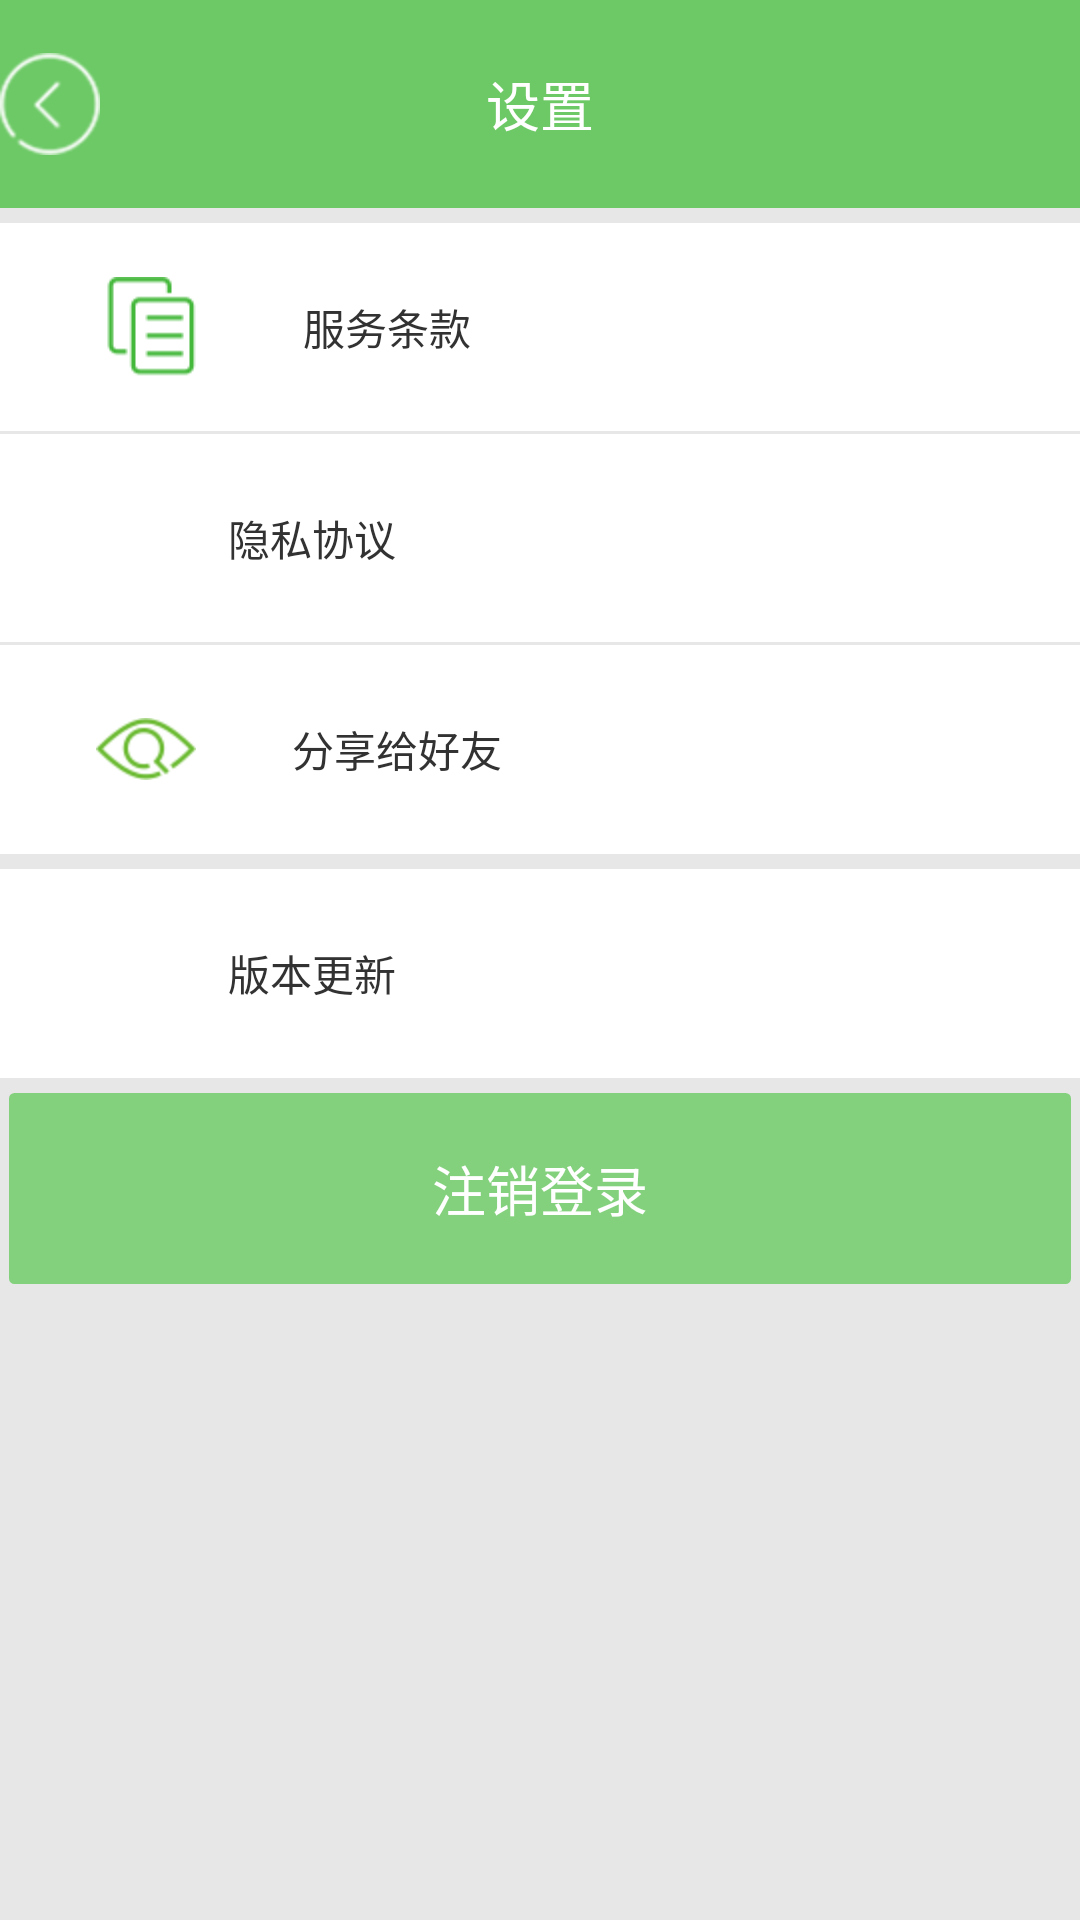

The Android layout XML behind this screen, and the referenced resources:
<!-- AndroidManifest.xml: application theme android:Theme.Light.NoTitleBar -->
<!-- res/layout/activity_me_set.xml -->
<?xml version="1.0" encoding="utf-8"?>
<LinearLayout xmlns:android="http://schemas.android.com/apk/res/android"
    android:layout_width="match_parent"
    android:layout_height="match_parent"
    android:background="#E7E7E7"
    android:orientation="vertical" >

    <RelativeLayout
        android:layout_width="match_parent"
        android:layout_height="0dp"
        android:layout_weight="1"
        android:background="#6CC965" >

        <ImageView
            android:id="@+id/iv_me_set_back"
            android:layout_width="wrap_content"
            android:layout_height="wrap_content"
            android:layout_centerVertical="true"
            android:src="@drawable/back_up" />

        <TextView
            style="@style/text_style1"
            android:layout_width="wrap_content"
            android:layout_height="wrap_content"
            android:layout_centerInParent="true"
            android:text="@string/set" />
    </RelativeLayout>

    <LinearLayout
        android:layout_width="match_parent"
        android:layout_height="0dp"
        android:layout_marginTop="5dp"
        android:layout_weight="1"
        android:background="#FFF"
        android:orientation="horizontal" >

        <ImageView
            android:layout_width="wrap_content"
            android:layout_height="wrap_content"
            android:layout_gravity="center_vertical"
            android:layout_weight="1"
            android:src="@drawable/privacy_agreement" />

        <TextView
            android:layout_width="wrap_content"
            android:layout_height="wrap_content"
            android:layout_gravity="center_vertical"
            android:layout_weight="3"
            android:text="@string/serverTips" />
    </LinearLayout>

    <LinearLayout
        android:layout_width="match_parent"
        android:layout_height="0dp"
        android:layout_marginTop="1dp"
        android:layout_weight="1"
        android:background="#FFF"
        android:orientation="horizontal" >

        <ImageView
            android:layout_width="wrap_content"
            android:layout_height="wrap_content"
            android:layout_gravity="center_vertical"
            android:layout_weight="1"
            android:src="@drawable/term_of_service" />

        <TextView
            android:layout_width="wrap_content"
            android:layout_height="wrap_content"
            android:layout_gravity="center_vertical"
            android:layout_weight="3"
            android:text="@string/secretAggregatment" />
    </LinearLayout>

    <LinearLayout
        android:layout_width="match_parent"
        android:layout_height="0dp"
        android:layout_marginTop="1dp"
        android:layout_weight="1"
        android:background="#FFF"
        android:orientation="horizontal" >

        <ImageView
            android:layout_width="wrap_content"
            android:layout_height="wrap_content"
            android:layout_gravity="center_vertical"
            android:layout_weight="1"
            android:src="@drawable/icon_map" />

        <TextView
            android:layout_width="wrap_content"
            android:layout_height="wrap_content"
            android:layout_gravity="center_vertical"
            android:layout_weight="3"
            android:text="@string/shareToFriends" />
    </LinearLayout>

    <LinearLayout
        android:layout_width="match_parent"
        android:layout_height="0dp"
        android:layout_marginTop="5dp"
        android:layout_weight="1"
        android:background="#FFF"
        android:orientation="horizontal" >

        <ImageView
            android:layout_width="wrap_content"
            android:layout_height="wrap_content"
            android:layout_gravity="center_vertical"
            android:layout_weight="1"
            android:src="@drawable/icon_fresh" />

        <TextView
            android:layout_width="wrap_content"
            android:layout_height="wrap_content"
            android:layout_gravity="center_vertical"
            android:layout_weight="3"
            android:text="@string/versionUpdate" />
    </LinearLayout>

    <Button
        android:id="@+id/btn_unsignLogin"
        style="@style/text_style1"
        android:layout_width="match_parent"
        android:layout_height="0dp"
        android:layout_marginTop="2dp"
        android:layout_weight="1"
        android:background="@drawable/login_button_selector"
        android:text="@string/unsignLogin" />

    <LinearLayout
        android:layout_width="match_parent"
        android:layout_height="0dp"
        android:layout_weight="1" >
    </LinearLayout>

    <LinearLayout
        android:layout_width="match_parent"
        android:layout_height="0dp"
        android:layout_weight="1" >
    </LinearLayout>
    <LinearLayout
        android:layout_width="match_parent"
        android:layout_height="0dp"
        android:layout_weight="1" >
    </LinearLayout>

</LinearLayout>
<!-- resources referenced by this layout -->
<resources>
  <!-- drawable back_up: png bitmap (drawable-hdpi, 1930 bytes) -->
  <!-- drawable icon_map: png bitmap (drawable-hdpi, 1565 bytes) -->
  <!-- drawable login_button_selector (drawable) -->
  <?xml version="1.0" encoding="utf-8"?>
  <selector xmlns:android="http://schemas.android.com/apk/res/android" >
     	<item android:state_pressed="false" android:drawable="@drawable/login_button_normal"></item>
  	<item android:state_pressed="true" android:drawable="@drawable/login_button_selected"></item>
  </selector>
  <!-- drawable privacy_agreement: png bitmap (drawable-hdpi, 702 bytes) -->
  <string name="secretAggregatment">隐私协议</string>
  <string name="serverTips">服务条款</string>
  <string name="set">设置</string>
  <string name="shareToFriends">分享给好友</string>
  <string name="unsignLogin">注销登录</string>
  <string name="versionUpdate">版本更新</string>
  <style name="text_style1">
          <item name="android:textColor">#FFFFFF</item>
          <item name="android:textSize">18sp</item>
      </style>
  <!-- drawable login_button_normal (drawable) -->
  <?xml version="1.0" encoding="utf-8"?>
  <shape xmlns:android="http://schemas.android.com/apk/res/android" >
      
      <solid android:color="#83D17D"/>
      <corners android:radius="10px" />
  	<stroke 
  	    android:width="3dp"
  	    android:color="#E7E7E7"/>
  </shape>
  <!-- drawable login_button_selected (drawable) -->
  <?xml version="1.0" encoding="utf-8"?>
  <shape xmlns:android="http://schemas.android.com/apk/res/android" >
      
      <solid android:color="#55FFF710"/>
      <corners android:radius="10px" />
  	<stroke 
  	    android:width="3dp"
  	    android:color="#E7E7E7"/>
  
  </shape>
</resources>
